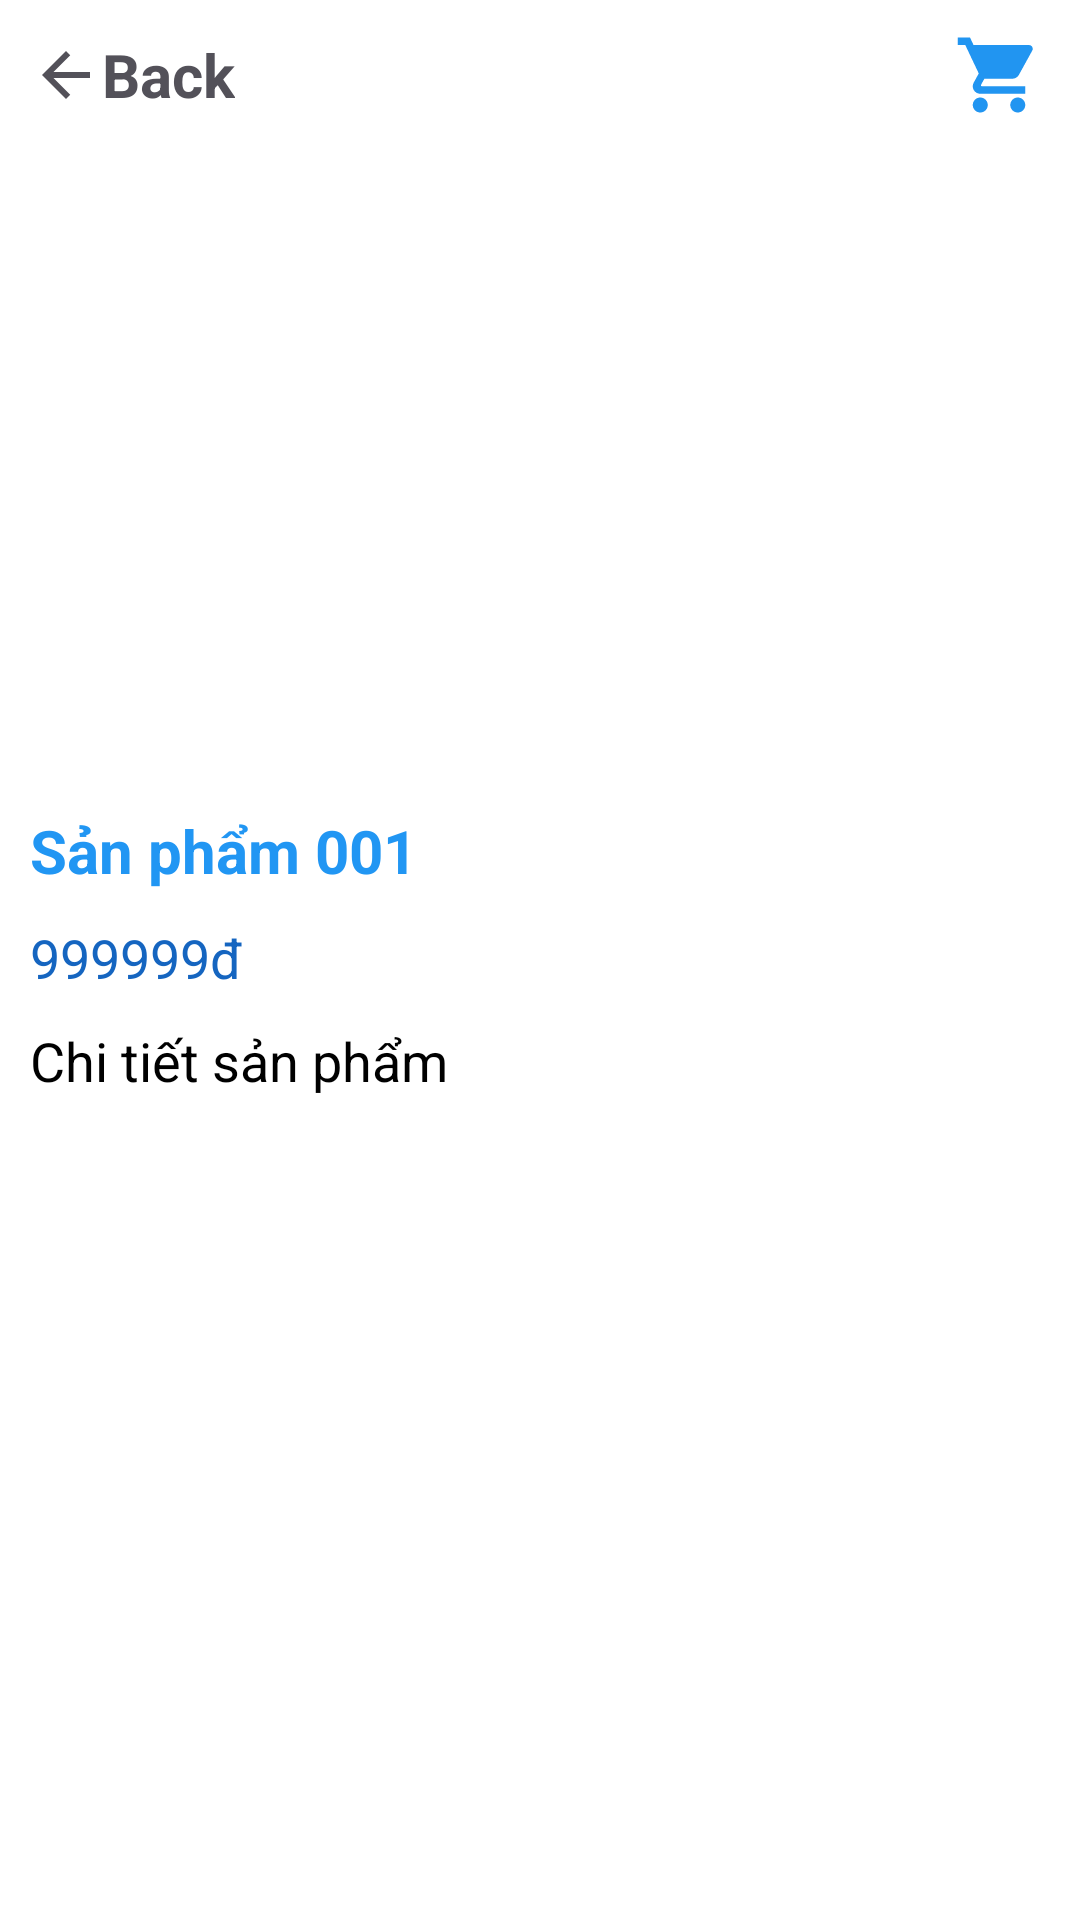

Layout XML and referenced resources for this Android screen:
<!-- AndroidManifest.xml: application theme Theme.Project_3Final -->
<!-- res/layout/activity_product_detail.xml -->
<?xml version="1.0" encoding="utf-8"?>
<androidx.constraintlayout.widget.ConstraintLayout xmlns:android="http://schemas.android.com/apk/res/android"
    xmlns:app="http://schemas.android.com/apk/res-auto"
    xmlns:tools="http://schemas.android.com/tools"
    android:layout_width="match_parent"
    android:layout_height="match_parent"
    android:background="@color/white">

    <TextView
        android:id="@+id/btnBack"
        android:layout_width="wrap_content"
        android:layout_height="0dp"
        android:gravity="center_vertical"
        android:padding="10dp"
        android:text="@string/back"
        android:textColor="#535159"
        android:textSize="20sp"
        android:textStyle="bold"
        app:drawableStartCompat="@drawable/ic_arrow_back_24"
        app:layout_constraintBottom_toBottomOf="@+id/btnViewCart"
        app:layout_constraintStart_toStartOf="parent"
        app:layout_constraintTop_toTopOf="parent" />

    <TextView
        android:id="@+id/tvBlank"
        android:layout_width="0dp"
        android:layout_height="0dp"
        android:gravity="center_vertical"
        app:layout_constraintBottom_toBottomOf="@+id/btnViewCart"
        app:layout_constraintEnd_toStartOf="@+id/btnViewCart"
        app:layout_constraintStart_toEndOf="@+id/btnBack"
        app:layout_constraintTop_toTopOf="parent" />

    <ImageButton
        android:id="@+id/btnViewCart"
        android:layout_width="wrap_content"
        android:layout_height="wrap_content"
        android:backgroundTint="@color/white"
        android:contentDescription="@string/nutGioHang"
        android:src="@drawable/ic_shopping_cart_30"
        app:cornerRadius="7dp"
        app:layout_constraintEnd_toEndOf="parent"
        app:layout_constraintTop_toTopOf="parent" />

    <ImageView
        android:id="@+id/imgProduct"
        android:layout_width="match_parent"
        android:layout_height="200dp"
        android:layout_marginTop="10dp"
        android:contentDescription="@string/sanPham"
        android:scaleType="centerCrop"
        app:layout_constraintEnd_toEndOf="parent"
        app:layout_constraintHorizontal_bias="0.0"
        app:layout_constraintStart_toStartOf="parent"
        app:layout_constraintTop_toBottomOf="@+id/tvBlank" />

    <TextView
        android:id="@+id/tvName"
        android:layout_width="match_parent"
        android:layout_height="wrap_content"
        android:layout_marginTop="10dp"
        android:layout_marginStart="10dp"
        android:ellipsize="end"
        android:maxLines="2"
        android:gravity="top"
        android:text="@string/sanPham_001"
        android:textSize="20sp"
        android:textStyle="bold"
        android:textColor="@color/blue"
        app:layout_constraintStart_toStartOf="parent"
        app:layout_constraintTop_toBottomOf="@+id/imgProduct" />

    <TextView
        android:id="@+id/tvPrice"
        android:layout_width="wrap_content"
        android:layout_height="wrap_content"
        android:layout_marginTop="10dp"
        android:layout_marginStart="10dp"
        android:text="@string/_999999d"
        android:textColor="@color/blue_dark"
        android:textSize="18sp"
        app:layout_constraintStart_toStartOf="parent"
        app:layout_constraintTop_toBottomOf="@+id/tvName" />

    <TextView
        android:id="@+id/tvDetail"
        android:layout_width="match_parent"
        android:layout_height="wrap_content"
        android:layout_marginTop="10dp"
        android:layout_marginStart="10dp"
        android:text="@string/chiTietSanPham"
        android:textColor="@color/black"
        android:textSize="18sp"
        app:layout_constraintStart_toStartOf="parent"
        app:layout_constraintTop_toBottomOf="@+id/tvPrice" />
</androidx.constraintlayout.widget.ConstraintLayout>
<!-- resources referenced by this layout -->
<resources>
  <color name="black">#FF000000</color>
  <color name="blue">#2196F3</color>
  <color name="blue_dark">#1565C0</color>
  <color name="white">#FFFFFFFF</color>
  <!-- drawable ic_arrow_back_24 (drawable) -->
  <vector xmlns:android="http://schemas.android.com/apk/res/android" android:autoMirrored="true" android:height="24dp" android:tint="#535159" android:viewportHeight="24" android:viewportWidth="24" android:width="24dp">
        
      <path android:fillColor="@android:color/white" android:pathData="M20,11H7.83l5.59,-5.59L12,4l-8,8 8,8 1.41,-1.41L7.83,13H20v-2z"/>
      
  </vector>
  <!-- drawable ic_shopping_cart_30 (drawable) -->
  <vector xmlns:android="http://schemas.android.com/apk/res/android" android:height="30dp" android:tint="#2195F1" android:viewportHeight="24" android:viewportWidth="24" android:width="30dp">
        
      <path android:fillColor="@android:color/white" android:pathData="M7,18c-1.1,0 -1.99,0.9 -1.99,2S5.9,22 7,22s2,-0.9 2,-2 -0.9,-2 -2,-2zM1,2v2h2l3.6,7.59 -1.35,2.45c-0.16,0.28 -0.25,0.61 -0.25,0.96 0,1.1 0.9,2 2,2h12v-2L7.42,15c-0.14,0 -0.25,-0.11 -0.25,-0.25l0.03,-0.12 0.9,-1.63h7.45c0.75,0 1.41,-0.41 1.75,-1.03l3.58,-6.49c0.08,-0.14 0.12,-0.31 0.12,-0.48 0,-0.55 -0.45,-1 -1,-1L5.21,4l-0.94,-2L1,2zM17,18c-1.1,0 -1.99,0.9 -1.99,2s0.89,2 1.99,2 2,-0.9 2,-2 -0.9,-2 -2,-2z"/>
      
  </vector>
  <string name="_999999d">999999đ</string>
  <string name="back">Back</string>
  <string name="chiTietSanPham">Chi tiết sản phẩm</string>
  <string name="nutGioHang">Nút giỏ hàng</string>
  <string name="sanPham">Sản phẩm</string>
  <string name="sanPham_001">Sản phẩm 001</string>
  <style name="Theme.Project_3Final" parent="Base.Theme.Project_3Final" />
  <style name="Base.Theme.Project_3Final" parent="Theme.Material3.DayNight.NoActionBar">
          
          
      </style>
</resources>
